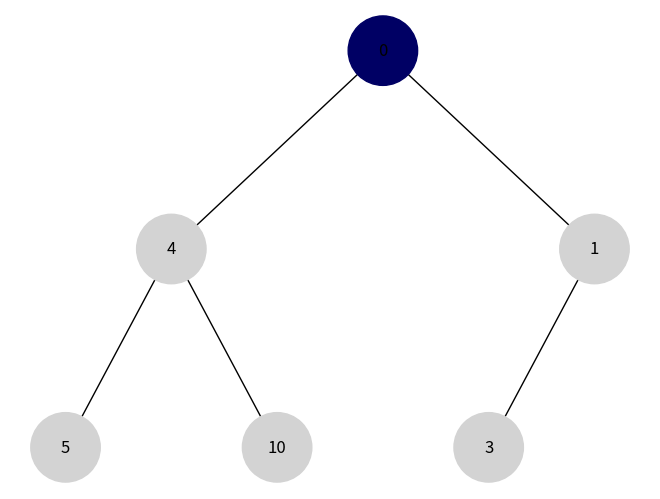
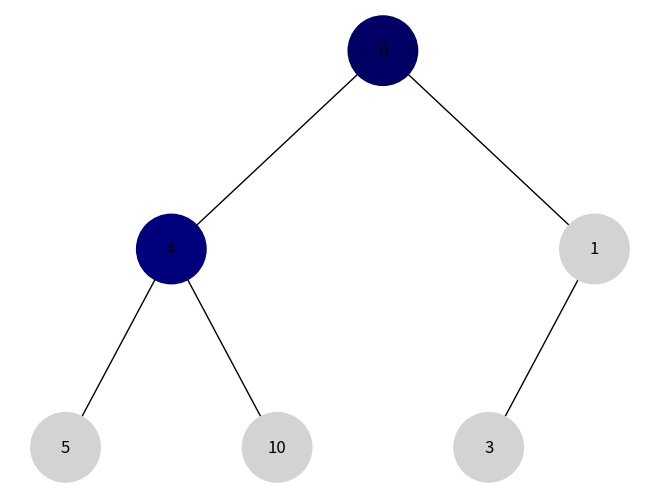
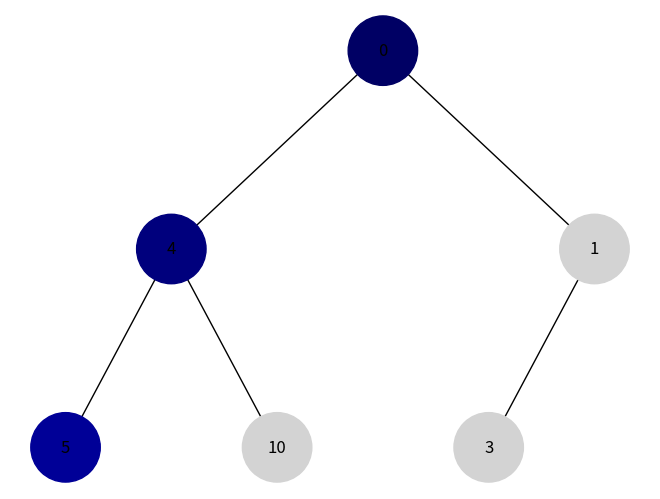
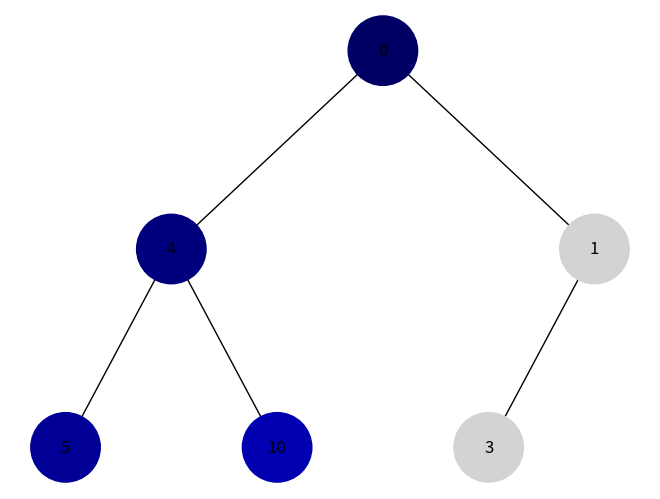
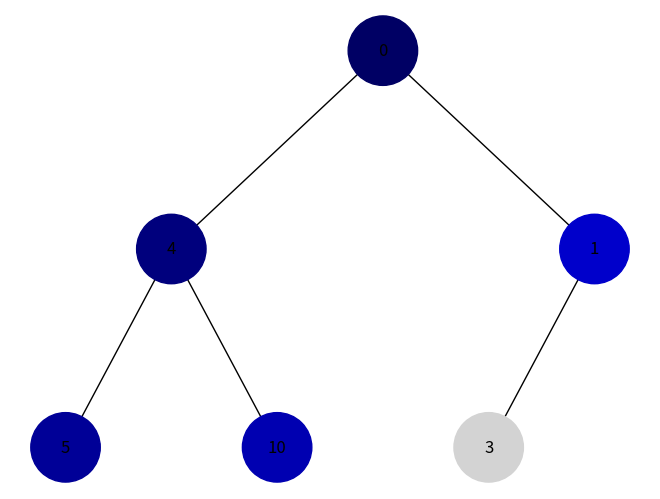
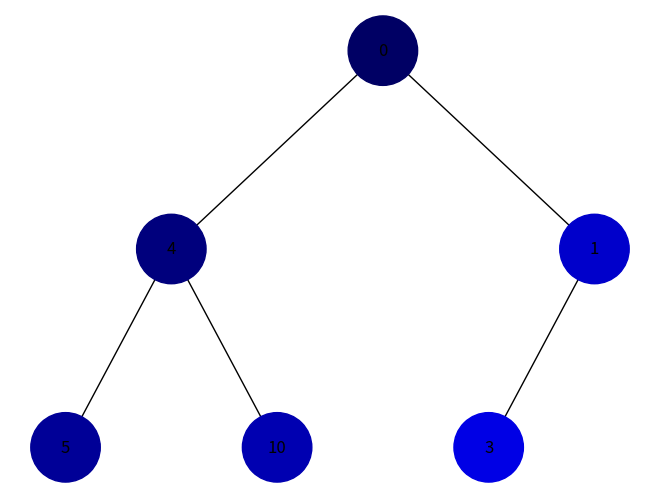
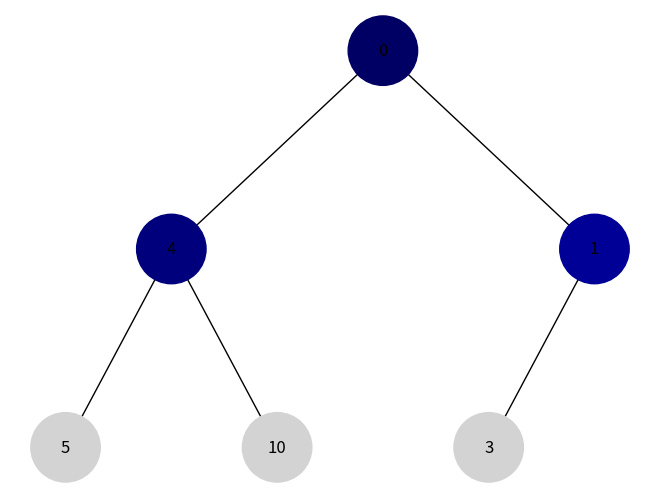
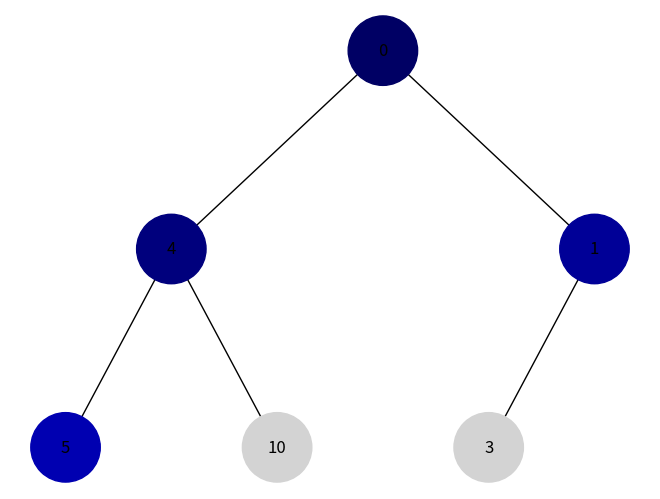
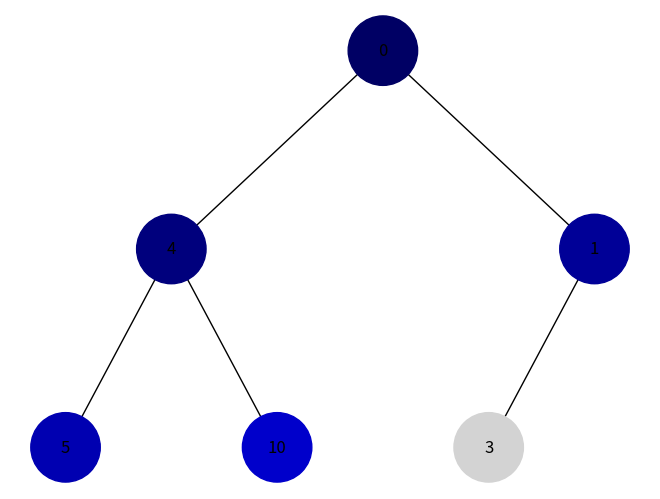
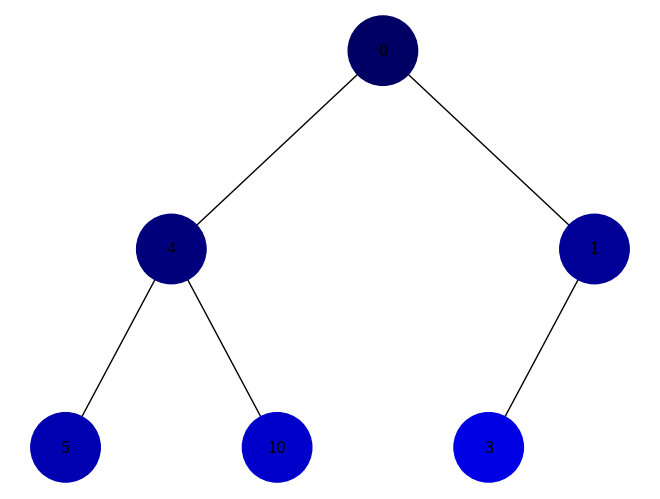

Recreate these plots in Python, in order.
import uuid
import networkx as nx
import matplotlib.pyplot as plt
import time
from matplotlib import colors as mcolors


class Node:
    def __init__(self, key, color="#D3D3D3"):
        self.left = None
        self.right = None
        self.val = key
        self.color = color
        self.id = str(uuid.uuid4())


def add_edges(graph, node, pos, x=0, y=0, layer=1):
    if node is not None:
        graph.add_node(node.id, color=node.color, label=node.val)
        if node.left:
            graph.add_edge(node.id, node.left.id)
            l = x - 1 / 2 ** layer
            pos[node.left.id] = (l, y - 1)
            add_edges(graph, node.left, pos, x=l, y=y - 1, layer=layer + 1)
        if node.right:
            graph.add_edge(node.id, node.right.id)
            r = x + 1 / 2 ** layer
            pos[node.right.id] = (r, y - 1)
            add_edges(graph, node.right, pos, x=r, y=y - 1, layer=layer + 1)
    return graph


def draw_tree(tree_root, pause=1.0):
    tree = nx.DiGraph()
    pos = {tree_root.id: (0, 0)}
    tree = add_edges(tree, tree_root, pos)

    colors = [node[1]['color'] for node in tree.nodes(data=True)]
    labels = {node[0]: node[1]['label'] for node in tree.nodes(data=True)}

    plt.clf()
    nx.draw(tree, pos=pos, labels=labels, arrows=False, node_size=2500, node_color=colors)
    plt.pause(pause)


def get_colormap(n):
    return [mcolors.to_hex(mcolors.to_rgb(f'#0000{format(100 + int(i * (155 / n)), "02x")}')) for i in range(n)]


def dfs(node, visited, colors, counter):
    if node is None or node.id in visited:
        return counter
    visited.add(node.id)
    node.color = colors[counter]
    draw_tree(root)
    counter += 1
    counter = dfs(node.left, visited, colors, counter)
    counter = dfs(node.right, visited, colors, counter)
    return counter


def bfs(node, colors):
    from collections import deque
    queue = deque()
    queue.append(node)
    visited = set()
    i = 0
    while queue:
        current = queue.popleft()
        if current.id in visited:
            continue
        visited.add(current.id)
        current.color = colors[i]
        draw_tree(root)
        i += 1
        if current.left:
            queue.append(current.left)
        if current.right:
            queue.append(current.right)



root = Node(0)
root.left = Node(4)
root.left.left = Node(5)
root.left.right = Node(10)
root.right = Node(1)
root.right.left = Node(3)


plt.ion()


all_nodes = [root, root.left, root.left.left, root.left.right, root.right, root.right.left]
dfs_colors = get_colormap(len(all_nodes))

print("DFS:")
dfs(root, set(), dfs_colors, 0)
time.sleep(2)

# reset color
for node in all_nodes:
    node.color = "#D3D3D3"

bfs_colors = get_colormap(len(all_nodes))

print("BFS:")
bfs(root, bfs_colors)
plt.ioff()
plt.show()
